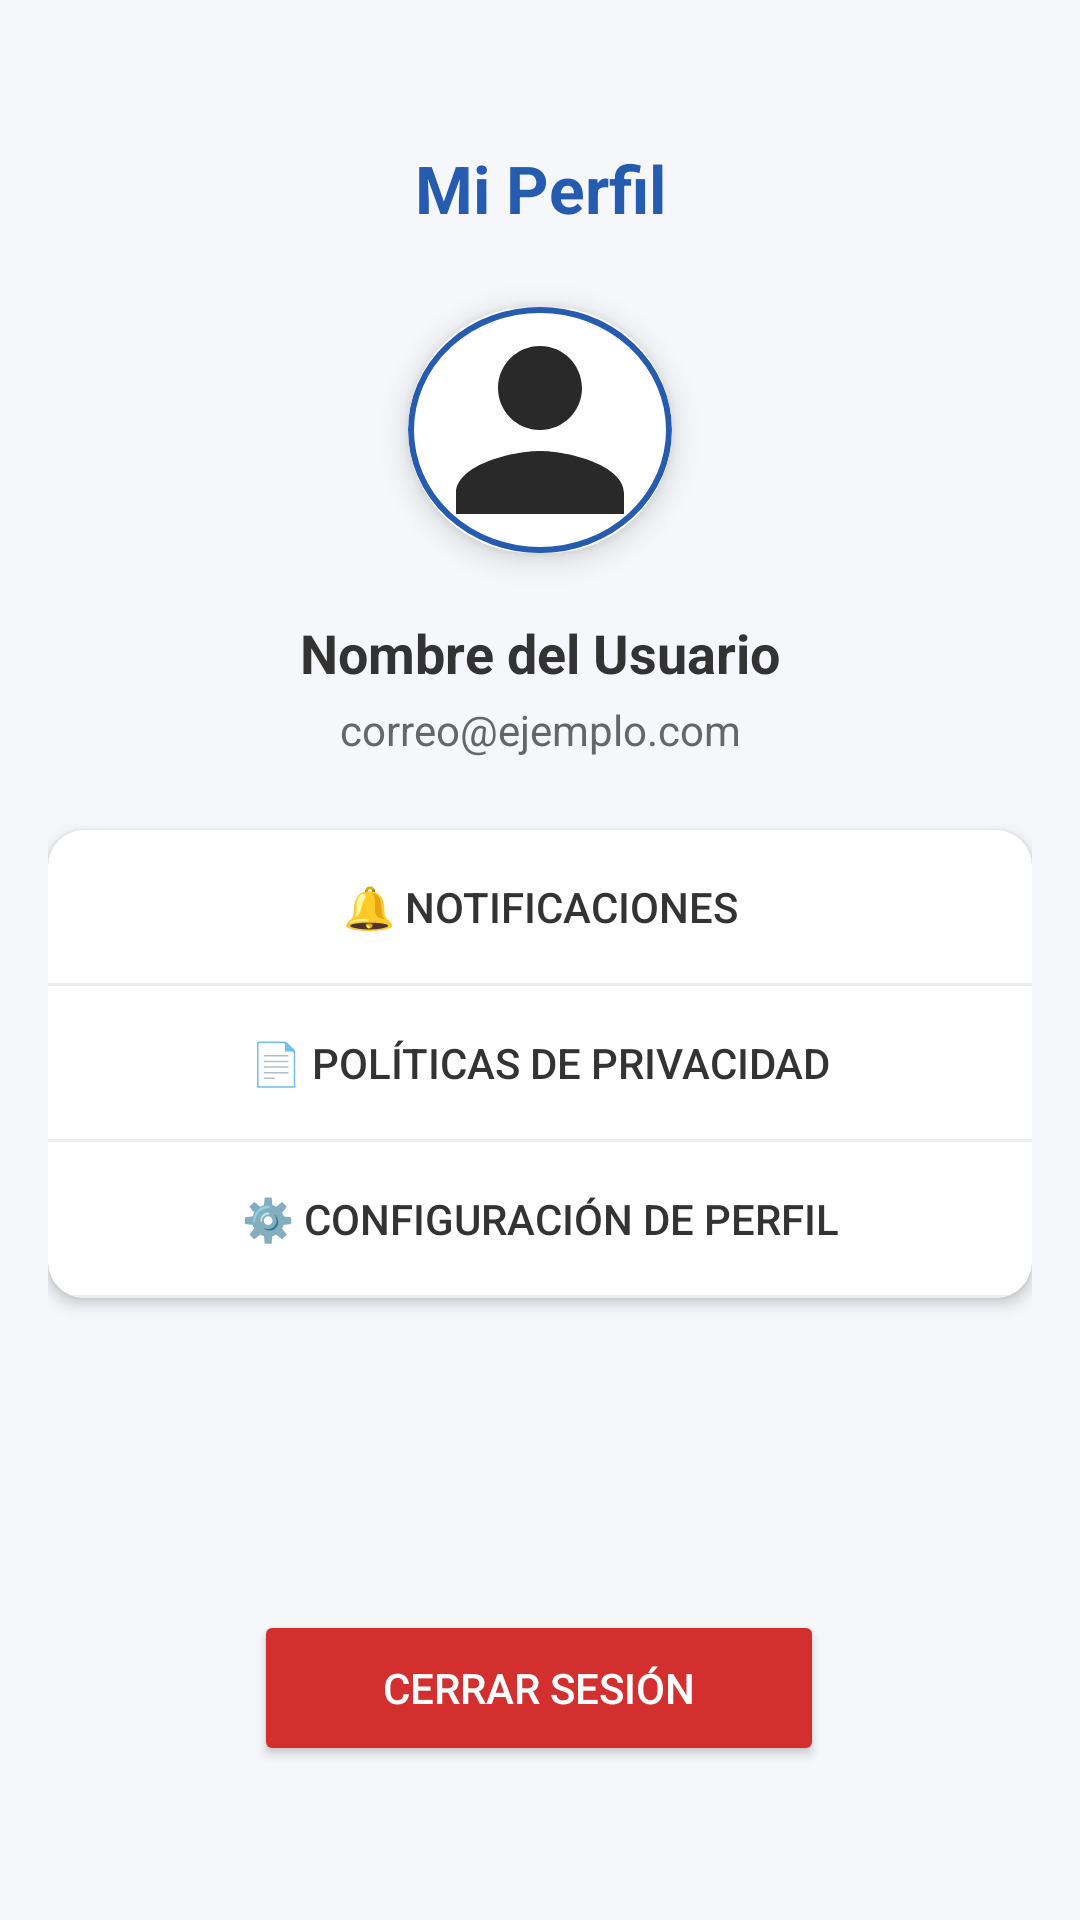

Produce the Android XML layout that renders to this screen, including the resource entries it uses.
<!-- AndroidManifest.xml: application theme Theme.VconexionSAS -->
<!-- res/layout/fragment_perfil.xml -->
<?xml version="1.0" encoding="utf-8"?>
<ScrollView xmlns:android="http://schemas.android.com/apk/res/android"
    xmlns:app="http://schemas.android.com/apk/res-auto"
    android:layout_width="match_parent"
    android:layout_height="match_parent"
    android:background="#F5F7FA">

    <androidx.constraintlayout.widget.ConstraintLayout
        android:id="@+id/perfilContentContainer"
        android:layout_width="match_parent"
        android:layout_height="wrap_content"
        android:padding="16dp">

        <TextView
            android:id="@+id/tituloPerfil"
            android:layout_width="wrap_content"
            android:layout_height="wrap_content"
            android:layout_marginTop="32dp"
            android:text="Mi Perfil"
            android:textColor="#265caf"
            android:textSize="22sp"
            android:textStyle="bold"
            app:layout_constraintEnd_toEndOf="parent"
            app:layout_constraintStart_toStartOf="parent"
            app:layout_constraintTop_toTopOf="parent" />

        <androidx.cardview.widget.CardView
            android:id="@+id/cardAvatar"
            android:layout_width="100dp"
            android:layout_height="100dp"
            android:layout_marginTop="16dp"
            app:cardCornerRadius="50dp"
            app:cardElevation="6dp"
            app:cardPreventCornerOverlap="false"
            app:cardUseCompatPadding="true"
            app:layout_constraintTop_toBottomOf="@id/tituloPerfil"
            app:layout_constraintStart_toStartOf="parent"
            app:layout_constraintEnd_toEndOf="parent">

            <FrameLayout
                android:layout_width="match_parent"
                android:layout_height="match_parent"
                android:background="@drawable/circle_background">

                <ImageView
                    android:id="@+id/avatar"
                    android:layout_width="match_parent"
                    android:layout_height="match_parent"
                    android:src="@drawable/ic_person"
                    android:scaleType="centerCrop"
                    android:padding="2dp"
                    android:contentDescription="@string/imagen_perfil" />

                <ProgressBar
                    android:id="@+id/avatarLoading"
                    android:layout_width="32dp"
                    android:layout_height="32dp"
                    android:layout_gravity="center"
                    android:visibility="gone" />
            </FrameLayout>
        </androidx.cardview.widget.CardView>

        <TextView
            android:id="@+id/nombreUsuario"
            android:layout_width="wrap_content"
            android:layout_height="wrap_content"
            android:text="Nombre del Usuario"
            android:textSize="18sp"
            android:textColor="#333333"
            android:textStyle="bold"
            android:layout_marginTop="12dp"
            app:layout_constraintTop_toBottomOf="@id/cardAvatar"
            app:layout_constraintStart_toStartOf="parent"
            app:layout_constraintEnd_toEndOf="parent" />

        <TextView
            android:id="@+id/emailUsuario"
            android:layout_width="wrap_content"
            android:layout_height="wrap_content"
            android:text="correo@ejemplo.com"
            android:textSize="14sp"
            android:textColor="#666666"
            android:layout_marginTop="4dp"
            app:layout_constraintTop_toBottomOf="@id/nombreUsuario"
            app:layout_constraintStart_toStartOf="parent"
            app:layout_constraintEnd_toEndOf="parent" />

        <androidx.cardview.widget.CardView
            android:id="@+id/opcionesCard"
            android:layout_width="0dp"
            android:layout_height="wrap_content"
            android:layout_marginTop="24dp"
            app:cardCornerRadius="12dp"
            app:cardElevation="3dp"
            app:layout_constraintTop_toBottomOf="@id/emailUsuario"
            app:layout_constraintStart_toStartOf="parent"
            app:layout_constraintEnd_toEndOf="parent">

            <LinearLayout
                android:layout_width="match_parent"
                android:layout_height="wrap_content"
                android:orientation="vertical">

                <Button
                    android:id="@+id/btnNotificaciones"
                    android:layout_width="match_parent"
                    android:layout_height="wrap_content"
                    android:text="🔔 Notificaciones"
                    android:textColor="#333333"
                    android:background="?android:attr/selectableItemBackground"
                    android:padding="16dp" />

                <View android:layout_width="match_parent"
                    android:layout_height="1dp"
                    android:background="#EEEEEE" />

                <Button
                    android:id="@+id/privacy_policy_button"
                    android:layout_width="match_parent"
                    android:layout_height="wrap_content"
                    android:text="📄 Políticas de Privacidad"
                    android:textColor="#333333"
                    android:background="?android:attr/selectableItemBackground"
                    android:padding="16dp" />

                <View android:layout_width="match_parent"
                    android:layout_height="1dp"
                    android:background="#EEEEEE" />

                <Button
                    android:id="@+id/configure_profile_button"
                    android:layout_width="match_parent"
                    android:layout_height="wrap_content"
                    android:text="⚙️ Configuración de Perfil"
                    android:textColor="#333333"
                    android:background="?android:attr/selectableItemBackground"
                    android:padding="16dp" />

                <View android:layout_width="match_parent"
                    android:layout_height="1dp"
                    android:background="#EEEEEE" />
            </LinearLayout>
        </androidx.cardview.widget.CardView>

        <Button
            android:id="@+id/btn_logout"
            android:layout_width="190dp"
            android:layout_height="52dp"
            android:layout_marginTop="104dp"
            android:backgroundTint="#d32f2f"
            android:text="Cerrar sesión"
            android:textColor="#FFFFFF"
            app:cornerRadius="16dp"
            app:layout_constraintEnd_toEndOf="parent"
            app:layout_constraintHorizontal_bias="0.497"
            app:layout_constraintStart_toStartOf="parent"
            app:layout_constraintTop_toBottomOf="@id/opcionesCard" />

    </androidx.constraintlayout.widget.ConstraintLayout>
</ScrollView>
<!-- resources referenced by this layout -->
<resources>
  <!-- drawable circle_background (drawable) -->
  <?xml version="1.0" encoding="utf-8"?>
  <shape xmlns:android="http://schemas.android.com/apk/res/android"
      android:shape="oval">
      <solid android:color="#FFFFFF" />
      <stroke android:width="2dp" android:color="#265caf" />
  </shape>
  <!-- drawable ic_person (drawable) -->
  <vector xmlns:android="http://schemas.android.com/apk/res/android" android:alpha="0.84" android:height="24dp" android:tint="#000000" android:viewportHeight="24" android:viewportWidth="24" android:width="24dp">
        
      <path android:fillColor="@android:color/white" android:pathData="M12,12c2.21,0 4,-1.79 4,-4s-1.79,-4 -4,-4 -4,1.79 -4,4 1.79,4 4,4zM12,14c-2.67,0 -8,1.34 -8,4v2h16v-2c0,-2.66 -5.33,-4 -8,-4z"/>
      
  </vector>
  <string name="imagen_perfil">Imagen de perfil del usuario</string>
  <style name="Theme.VconexionSAS" parent="Theme.MaterialComponents.Light.NoActionBar">
          
      </style>
</resources>
